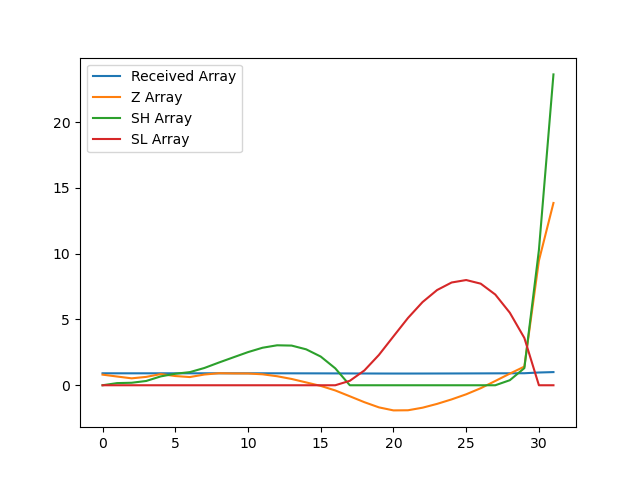

Data behind this chart, as committed beside it:
, index, year, val, Received Array, Z Array, SH Array, SL Array
0, 14978, 1990, 10881, 0.9091, 0.8075, 0.0, 0.0
1, 14981, 1991, 10869, 0.908, 0.6636, 0.1636, 0.0
2, 14984, 1992, 10857, 0.9071, 0.5262, 0.1898, 0.0
3, 14987, 1993, 10866, 0.9079, 0.6351, 0.3249, 0.0
4, 14990, 1994, 10884, 0.9093, 0.8485, 0.6734, 0.0
5, 14993, 1995, 10872, 0.9083, 0.7009, 0.8743, 0.0
6, 14996, 1996, 10865, 0.9078, 0.6231, 0.9973, 0.0
7, 14999, 1997, 10881, 0.9091, 0.8152, 1.313, 0.0
8, 15002, 1998, 10889, 0.9098, 0.914, 1.727, 0.0
9, 15005, 1999, 10888, 0.9097, 0.8981, 2.125, 0.0
10, 15008, 2000, 10888, 0.9097, 0.8939, 2.519, 0.0
11, 15011, 2001, 10883, 0.9092, 0.8328, 2.851, 0.0
12, 15014, 2002, 10870, 0.9082, 0.6855, 3.037, 0.0
13, 15017, 2003, 10853, 0.9068, 0.478, 3.015, 0.0
14, 15020, 2004, 10831, 0.9049, 0.2149, 2.73, 0.0
15, 15023, 2005, 10809, 0.9031, -0.04934, 2.18, 0.0
16, 15026, 2006, 10780, 0.9007, -0.3946, 1.286, 0.0
17, 15029, 2007, 10743, 0.8976, -0.8376, 0.0, 0.3376
18, 15032, 2008, 10706, 0.8945, -1.287, 0.0, 1.124
19, 15035, 2009, 10673, 0.8917, -1.68, 0.0, 2.304
20, 15038, 2010, 10654, 0.8901, -1.911, 0.0, 3.715
21, 15041, 2011, 10655, 0.8902, -1.9, 0.0, 5.116
22, 15044, 2012, 10671, 0.8915, -1.705, 0.0, 6.321
23, 15047, 2013, 10695, 0.8936, -1.415, 0.0, 7.236
24, 15050, 2014, 10724, 0.8959, -1.073, 0.0, 7.809
25, 15053, 2015, 10756, 0.8986, -0.6866, 0.0, 7.996
26, 15056, 2016, 10794, 0.9019, -0.2242, 0.0, 7.72
27, 15059, 2017, 10840, 0.9057, 0.3247, 0.0, 6.896
28, 15062, 2018, 10887, 0.9096, 0.8834, 0.3834, 5.512
29, 15065, 2019, 10932, 0.9133, 1.419, 1.302, 3.593
30, 15068, 2020, 11603, 0.9694, 9.468, 10.27, 0.0
31, 15071, 2021, 11969, 1.0, 13.85, 23.62, 0.0
